Run: headless pygame with SDL's dummy video driver; simulated clock (each Clock.tick advances the game by its frame time, no real sleeping); random seed 0; keys injected as events and as key.get_pressed() state; no mouse input.
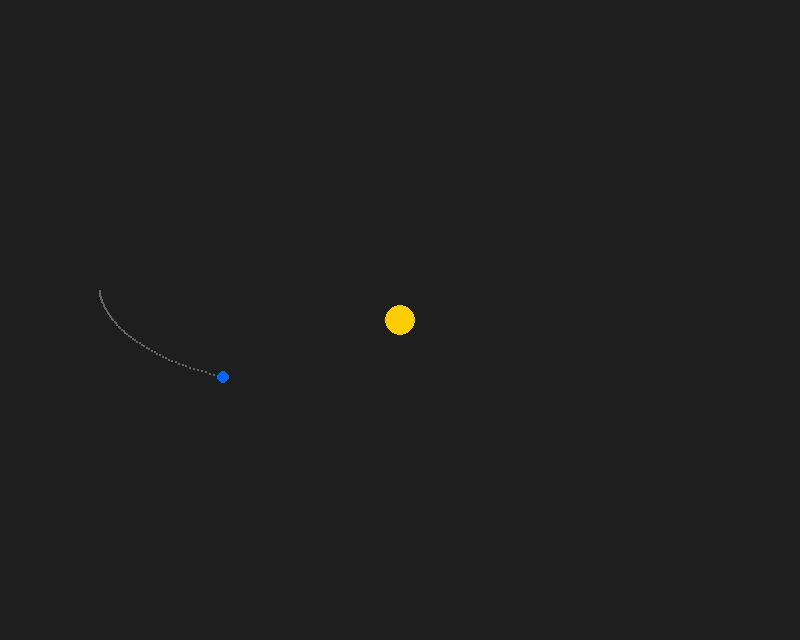
Frame 1 of 4 · flips 1–60 · no input
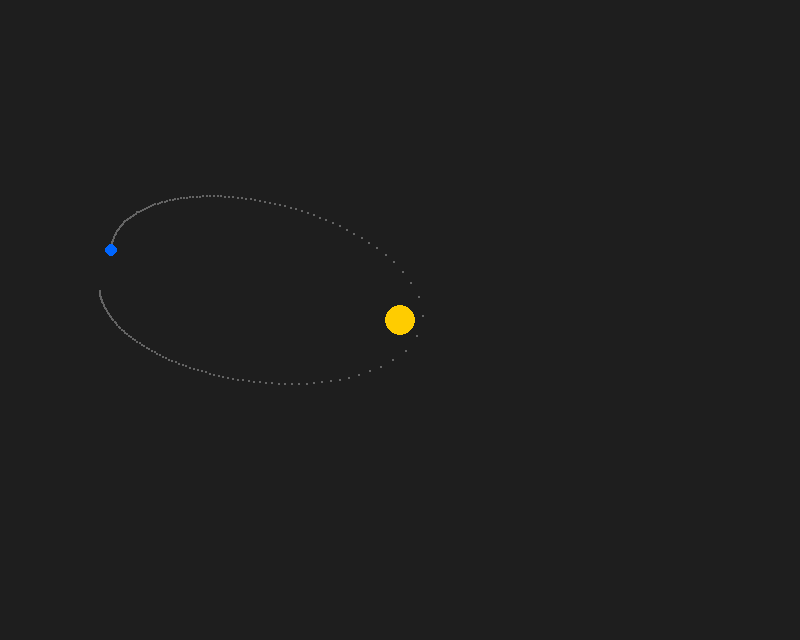
Frame 2 of 4 · flips 61–180 · tapped SPACE, RETURN · held RIGHT (→), D
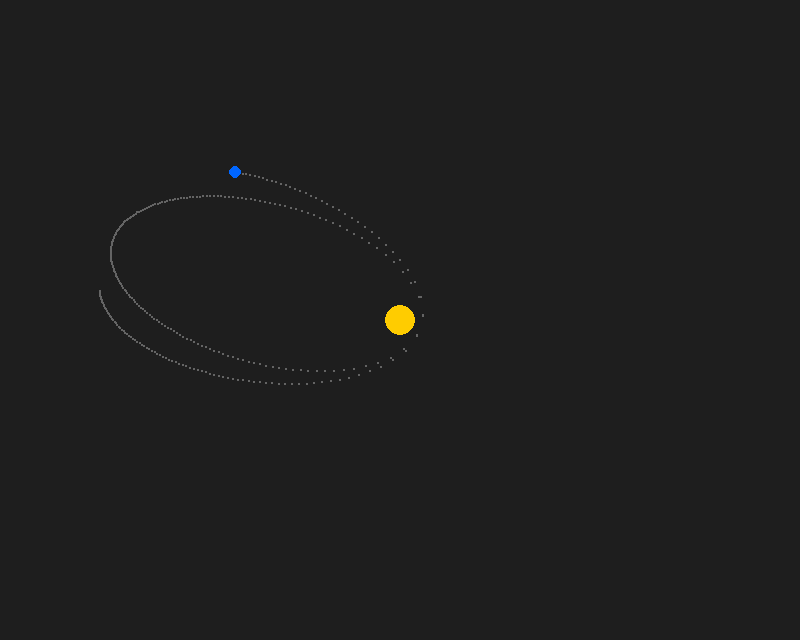
Frame 3 of 4 · flips 181–300 · held DOWN (↓), S
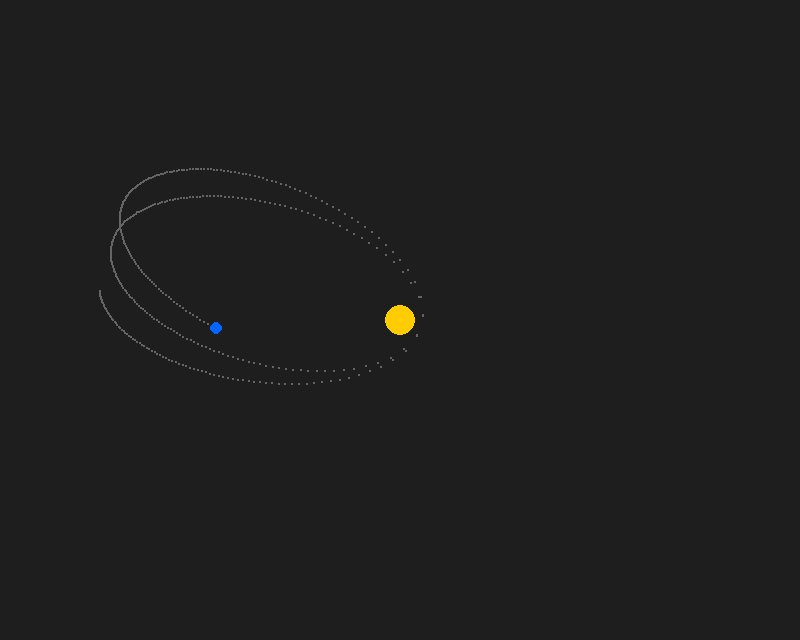
Frame 4 of 4 · flips 301–420 · held LEFT (←), A, UP (↑), W

The pygame program that drew these frames:

import pygame
from math import sqrt

# Параметры окна и цветов
WIN_WIDTH, WIN_HEIGHT = 800, 640
DISPLAY = (WIN_WIDTH, WIN_HEIGHT)
SPACE_COLOR = (30, 30, 30)  # Тёмно-серый
SUN_COLOR = (255, 204, 0)   # Жёлтый
PLANET_COLOR = (0, 102, 255)  # Синий
TRAIL_COLOR = (100, 100, 100)  # Серый для следа

# Параметры Солнца
SUN_RADIUS = 15
SUN_MASS = 5000
X0, Y0 = WIN_WIDTH // 2, WIN_HEIGHT // 2  # Центр экрана

# Параметры планеты
PLANET_RADIUS = 6
CRASH_DIST = 10
OUT_DIST = 1000

# Функция для расчёта гравитационного ускорения
def calculate_acceleration(x, y, mass, center_x, center_y):
    r = sqrt((x - center_x) ** 2 + (y - center_y) ** 2)
    ax = mass * (center_x - x) / r ** 3
    ay = mass * (center_y - y) / r ** 3
    return ax, ay

def main():
    # Инициализация Pygame
    pygame.init()
    screen = pygame.display.set_mode(DISPLAY)
    pygame.display.set_caption("Planet Orbit Simulation")

    # Создание заднего фона
    bg = pygame.Surface(DISPLAY)
    bg.fill(SPACE_COLOR)
    pygame.draw.circle(bg, SUN_COLOR, (X0, Y0), SUN_RADIUS)

    # Параметры планеты
    x, y = 100.0, 290.0  # Начальная позиция
    vx, vy = 0.1, 1.5    # Начальная скорость
    ax, ay = 0.0, 0.0    # Ускорение

    trail = []  # Для хранения следа планеты
    clock = pygame.time.Clock()
    running = True

    while running:
        screen.blit(bg, (0, 0))

        for event in pygame.event.get():
            if event.type == pygame.QUIT:
                running = False

        # Вычисление ускорения
        ax, ay = calculate_acceleration(x, y, SUN_MASS, X0, Y0)

        # Обновление скорости и положения
        vx += ax
        vy += ay
        x += vx
        y += vy

        # Рисование следа планеты
        trail.append((int(x), int(y)))
        if len(trail) > 500:  # Ограничиваем длину следа
            trail.pop(0)
        for point in trail:
            pygame.draw.circle(screen, TRAIL_COLOR, point, 1)

        # Рисование планеты
        pygame.draw.circle(screen, PLANET_COLOR, (int(x), int(y)), PLANET_RADIUS)

        # Проверка выхода за пределы экрана
        if not (0 <= x <= WIN_WIDTH and 0 <= y <= WIN_HEIGHT):
            print("Планета покинула границы экрана.")
            running = False

        pygame.display.flip()
        clock.tick(120)  # Ограничение FPS

    pygame.quit()

if __name__ == "__main__":
    main()
